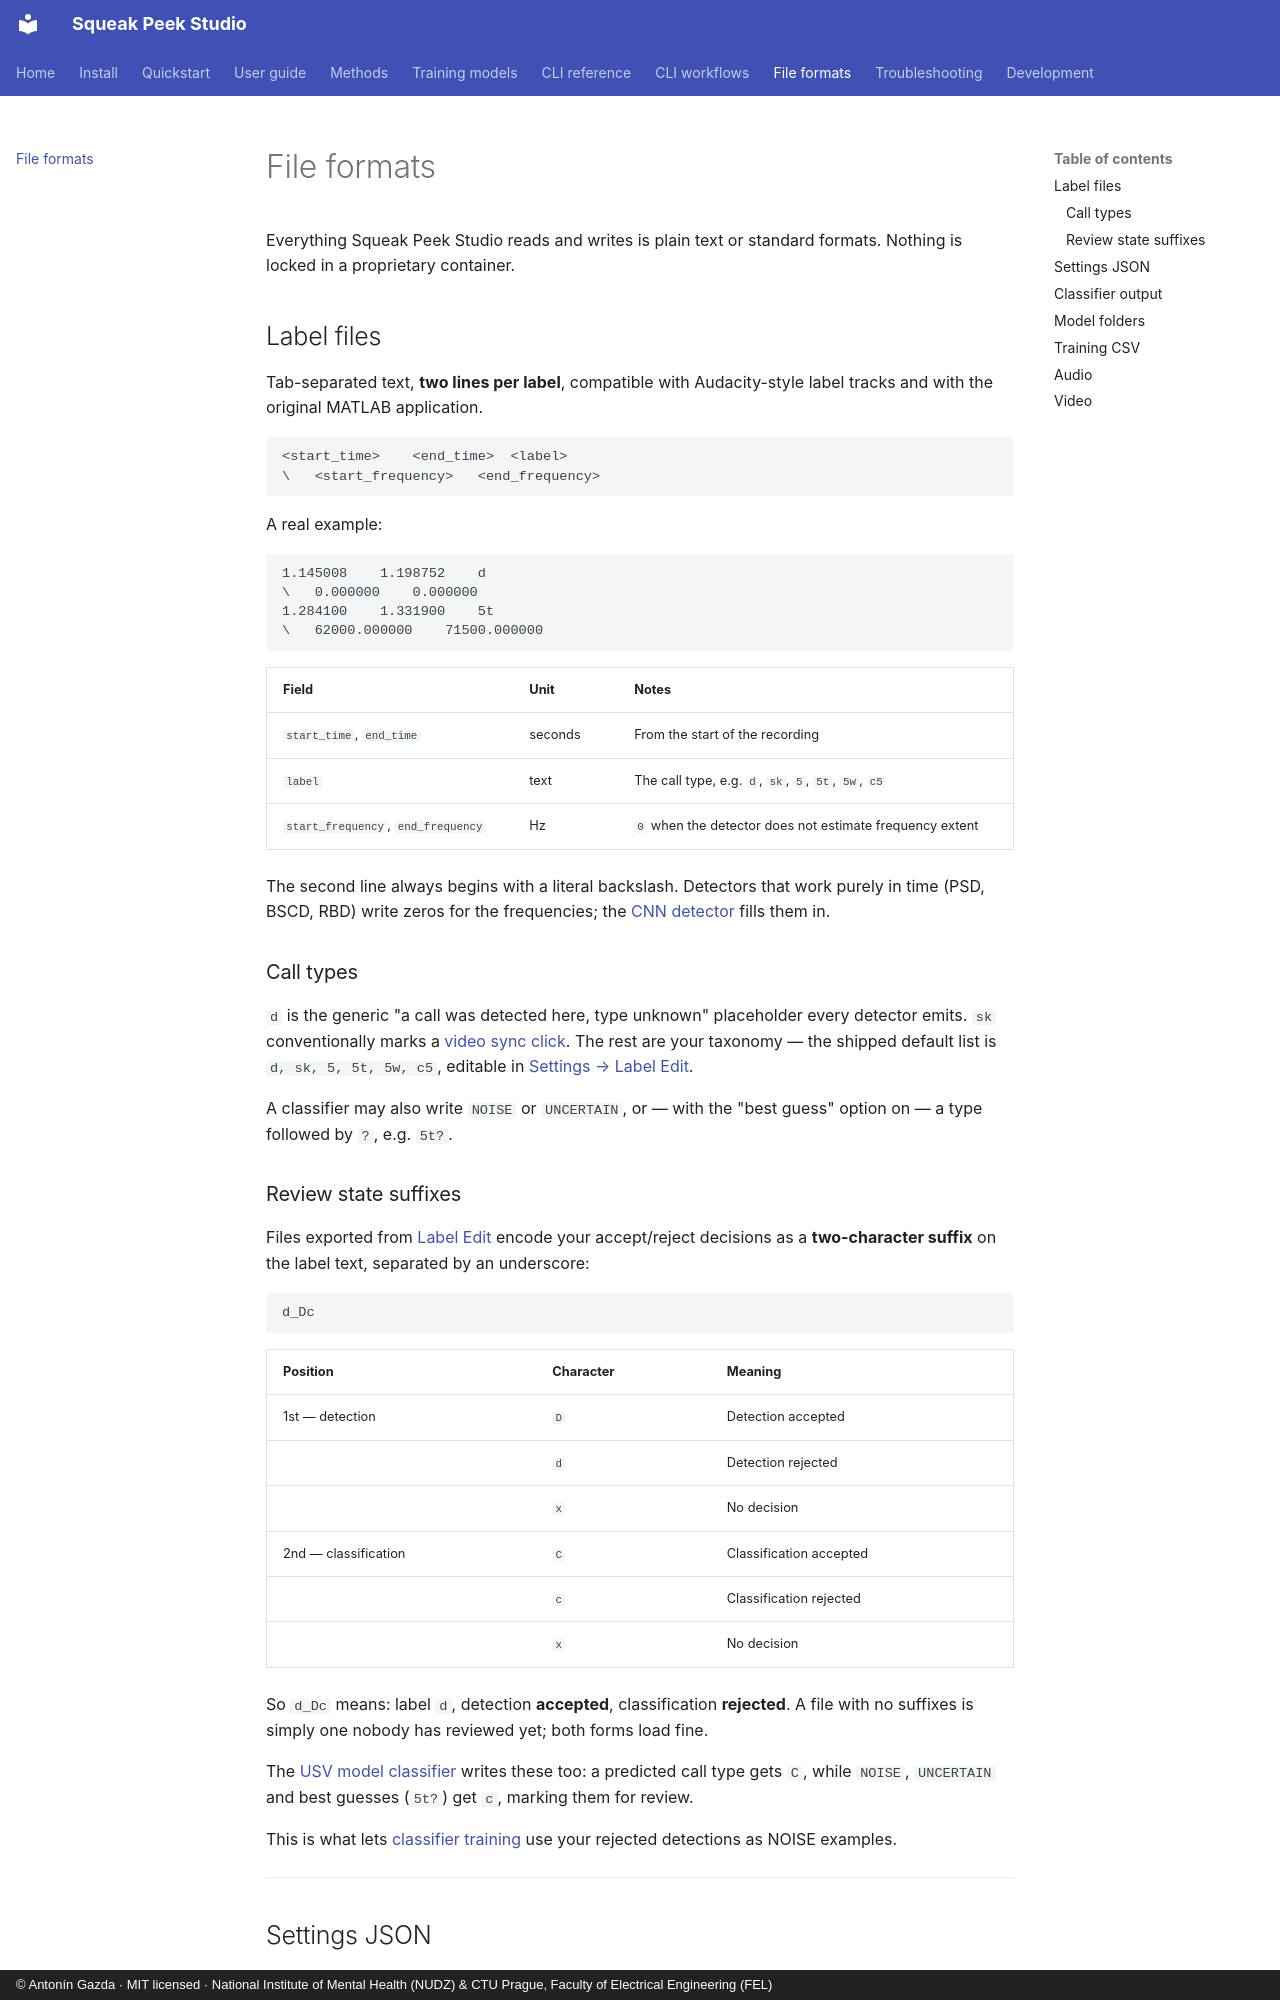

repository: antoningazda/DEV_Squeak_Peek_Studio_PYTHON · page: file-formats/index.html · generator: mkdocs · copyright: © Antonín Gazda · MIT licensed · National Institute of Mental Health (NUDZ) & CTU Prague, Faculty of Electrical Engineering (FEL)

# File formats

Everything Squeak Peek Studio reads and writes is plain text or standard
formats. Nothing is locked in a proprietary container.

## Label files

Tab-separated text, **two lines per label**, compatible with Audacity-style
label tracks and with the original MATLAB application.

```
<start_time>	<end_time>	<label>
\	<start_frequency>	<end_frequency>
```

A real example:

```
1.145008	1.198752	d
\	0.000000	0.000000
1.284100	1.331900	5t
\	62000.000000	71500.000000
```

| Field | Unit | Notes |
|---|---|---|
| `start_time`, `end_time` | seconds | From the start of the recording |
| `label` | text | The call type, e.g. `d`, `sk`, `5`, `5t`, `5w`, `c5` |
| `start_frequency`, `end_frequency` | Hz | `0` when the detector does not estimate frequency extent |

The second line always begins with a literal backslash. Detectors that work
purely in time (PSD, BSCD, RBD) write zeros for the frequencies; the
[CNN detector](methods.md#cnn-faster-r-cnn) fills them in.

### Call types

`d` is the generic "a call was detected here, type unknown" placeholder
every detector emits. `sk` conventionally marks a
[video sync click](guide/video.md). The rest are your taxonomy — the
shipped default list is `d, sk, 5, 5t, 5w, c5`, editable in
[Settings → Label Edit](guide/settings.md#label-edit).

A classifier may also write `NOISE` or `UNCERTAIN`, or — with the "best
guess" option on — a type followed by `?`, e.g. `5t?`.

### Review state suffixes

Files exported from [Label Edit](guide/label-edit.md) encode your
accept/reject decisions as a **two-character suffix** on the label text,
separated by an underscore:

```
d_Dc
```

| Position | Character | Meaning |
|---|---|---|
| 1st — detection | `D` | Detection accepted |
| | `d` | Detection rejected |
| | `x` | No decision |
| 2nd — classification | `C` | Classification accepted |
| | `c` | Classification rejected |
| | `x` | No decision |

So `d_Dc` means: label `d`, detection **accepted**, classification
**rejected**. A file with no suffixes is simply one nobody has reviewed yet;
both forms load fine.

The [USV model classifier](guide/classification.md) writes these too: a
predicted call type gets `C`, while `NOISE`, `UNCERTAIN` and best guesses
(`5t?`) get `c`, marking them for review.

This is what lets [classifier training](guide/classification.md#train-model)
use your rejected detections as NOISE examples.

---
